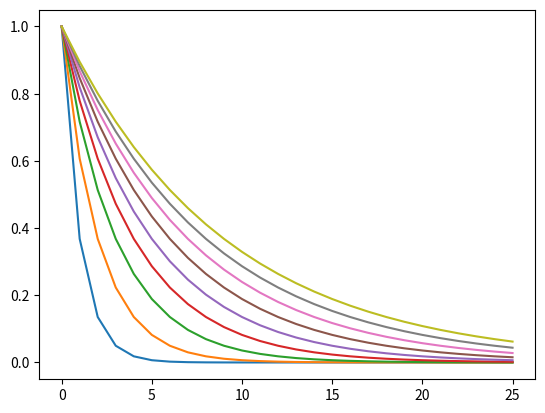

Write the Python code that produced this figure.
import string
import math
import matplotlib.pyplot as plt
import random

# k = 3
# D 5.0 where k = 3
# D 6.8 where k = 4
# D 8.3 where k = 5
letter_code = dict(zip(string.ascii_lowercase, range(1, 26)))
letter = "a"
lettersubcode = letter_code[letter]


def reorder(list, start_index):
    start_index -= 1
    for i in range(start_index + 1, len(list)):
        yield list[i]
    for i in range(0, start_index):
        yield list[i]


def circular(input):
    while True:
        for i in input:
            yield i


def depth_gen(data):
    indicies = circular([0, -1])
    new = []
    for _ in range(len(data)):
        new.append(data.pop(next(indicies)))

    newsubindex = []
    for i, letter in enumerate(new):
        newsubindex.append([letter, (i // 2) + 1])
    return newsubindex


def Panalysis(k):
    y = []
    for i in range(0, 26):
        y.append(math.pow(math.e, (-i / k)))
    plt.figure(1)
    plt.subplot(111)
    plt.plot(range(0, 26), y)
    plt.show()

    for node in nodes_probability:
        print(node[0], node[1] * 100)


def P(depth, k):
    PsubGeneration = math.pow(math.e, (-depth / k))
    return PsubGeneration


letter_code = [i for i in string.ascii_lowercase]

data = list(reorder(letter_code, lettersubcode))
nodes_probability = depth_gen(data)

# for node in nodes_probability:
#     node[1] = P(node[1], k)

#

# TODO: Use new function to guarantee binding to ad jacent to one another
# TODO: Use UUID to generate many new nodes and pass then through the graph algorithm mentioned above

print("\n\n\n\n\n")
averages = []
for k in range(1, 10):
    Panalysis(k)
    for node in nodes_probability:
        node[1] = P(node[1], k)
    total = 0
    sample = 100000
    for _ in range(sample):
        network = {letter: [arc for arc, P in nodes_probability if random.randint(0, 100) <= (P*100)]}
        # print(len(network[letter]), network[letter])
        total += len(network[letter])

    average = total/sample
    print(average)
    averages.append(average)
print(averages)

# network = {letter: []}
# for arc, P in nodes_probability:
#     rand = random.randint(0, 100)
#     print(rand, arc, P*100)
#     if rand <= P*100:
#         network[letter].append(arc)
#         print(rand, "^^^^")
# print(network)

# for node, probability in nodes_probability:  #
#     rand = random.randint(0, 10)
#     print(rand, probability * 100)
#     if rand <= probability * 100:
#         network[letter].append(node)
#
# print(network)
